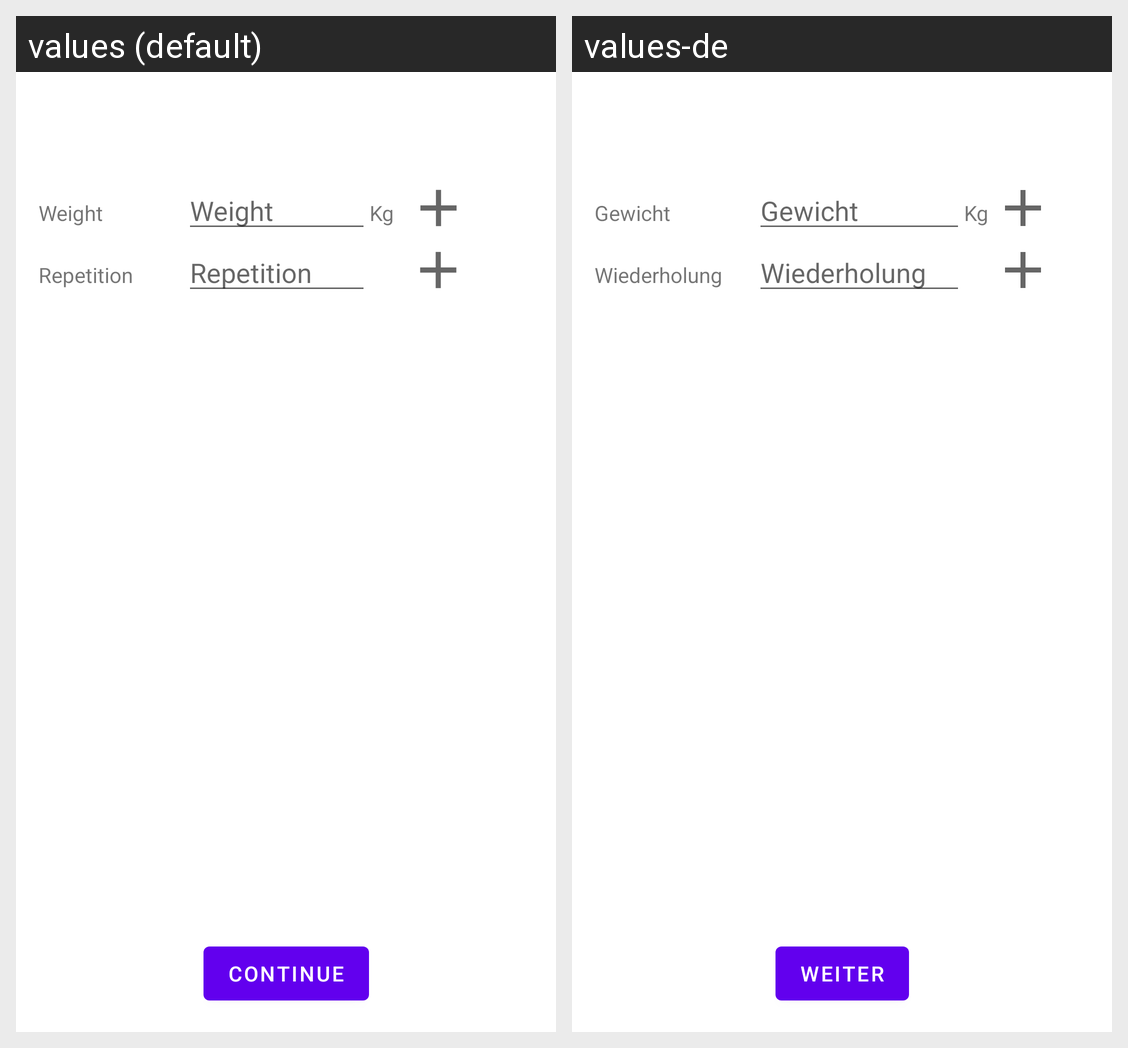

For this localized Android screen grid, give each drawn string resource with its value in every locale shown.
Android screen res/layout/fragment_choose_power_activity_type.xml rendered under 2 locales, left to right: values (default), values-de. Device: Nexus 5 (rendered at 1080×1920; each locale shown at half size, 540×960, under a caption strip naming it); theme AppTheme.
Strings drawn on this screen, with the default value and each locale's value (text and hints the layout hard-codes, and strings that could not be matched under every locale, appear in the picture but are not listed):

weight
  values: Weight
  values-de: Gewicht

kg
  values: Kg
  values-de: Kg

repetition
  values: Repetition
  values-de: Wiederholung

continueLabel
  values: Continue
  values-de: Weiter
